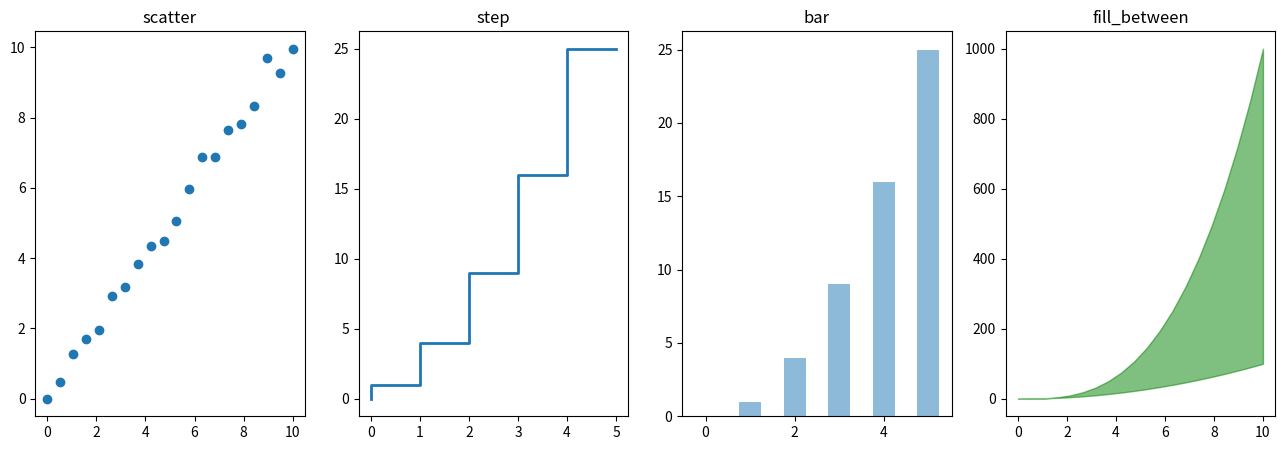
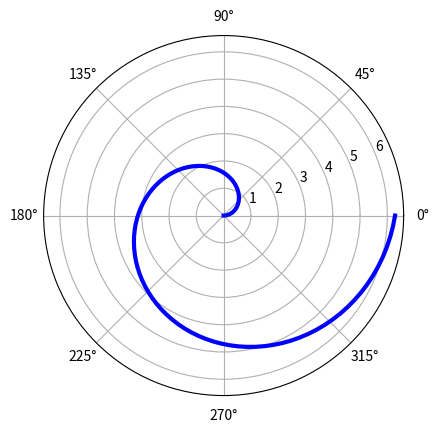
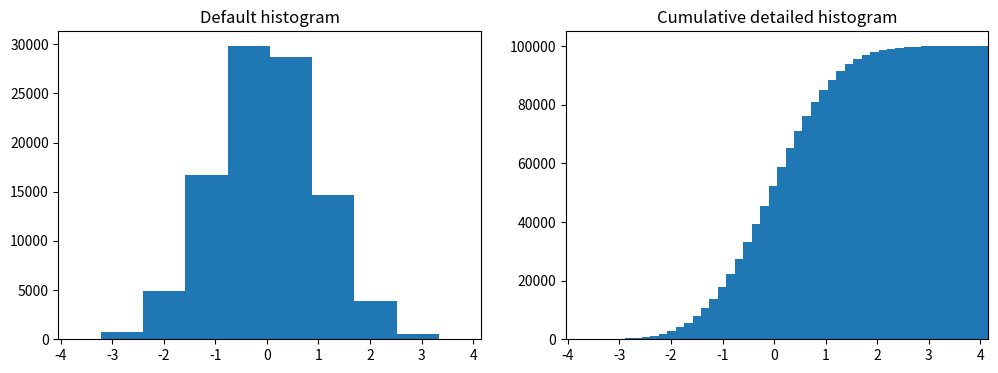

These charts were generated, in order, by the following Python code:
from matplotlib import pyplot as plt
import numpy as np

x = np.linspace(0, 10, 20)
y = x * x + 2

print(x)
print(y)


"""绘制散点图、梯步图、条形图、面积图
"""
n = np.array([0,1,2,3,4,5])

fig, axes = plt.subplots(1, 4, figsize=(16,5))

axes[0].scatter(x, x + 0.25*np.random.randn(len(x)))
axes[0].set_title("scatter")

axes[1].step(n, n**2, lw=2)
axes[1].set_title("step")

axes[2].bar(n, n**2, align="center", width=0.5, alpha=0.5)
axes[2].set_title("bar")

axes[3].fill_between(x, x**2, x**3, color="green", alpha=0.5)
axes[3].set_title("fill_between")


"""绘制雷达图
"""
fig = plt.figure(figsize=(6,6))
ax = fig.add_axes([0.0, 0.0, .6, .6], polar=True)
t = np.linspace(0, 2 * np.pi, 100)
ax.plot(t, t, color='blue', lw=3)


"""绘制直方图
"""
n = np.random.randn(100000)
fig, axes = plt.subplots(1, 2, figsize=(12,4))

axes[0].hist(n)
axes[0].set_title("Default histogram")
axes[0].set_xlim((min(n), max(n)))

axes[1].hist(n, cumulative=True, bins=50)
axes[1].set_title("Cumulative detailed histogram")
axes[1].set_xlim((min(n), max(n)))

plt.show()